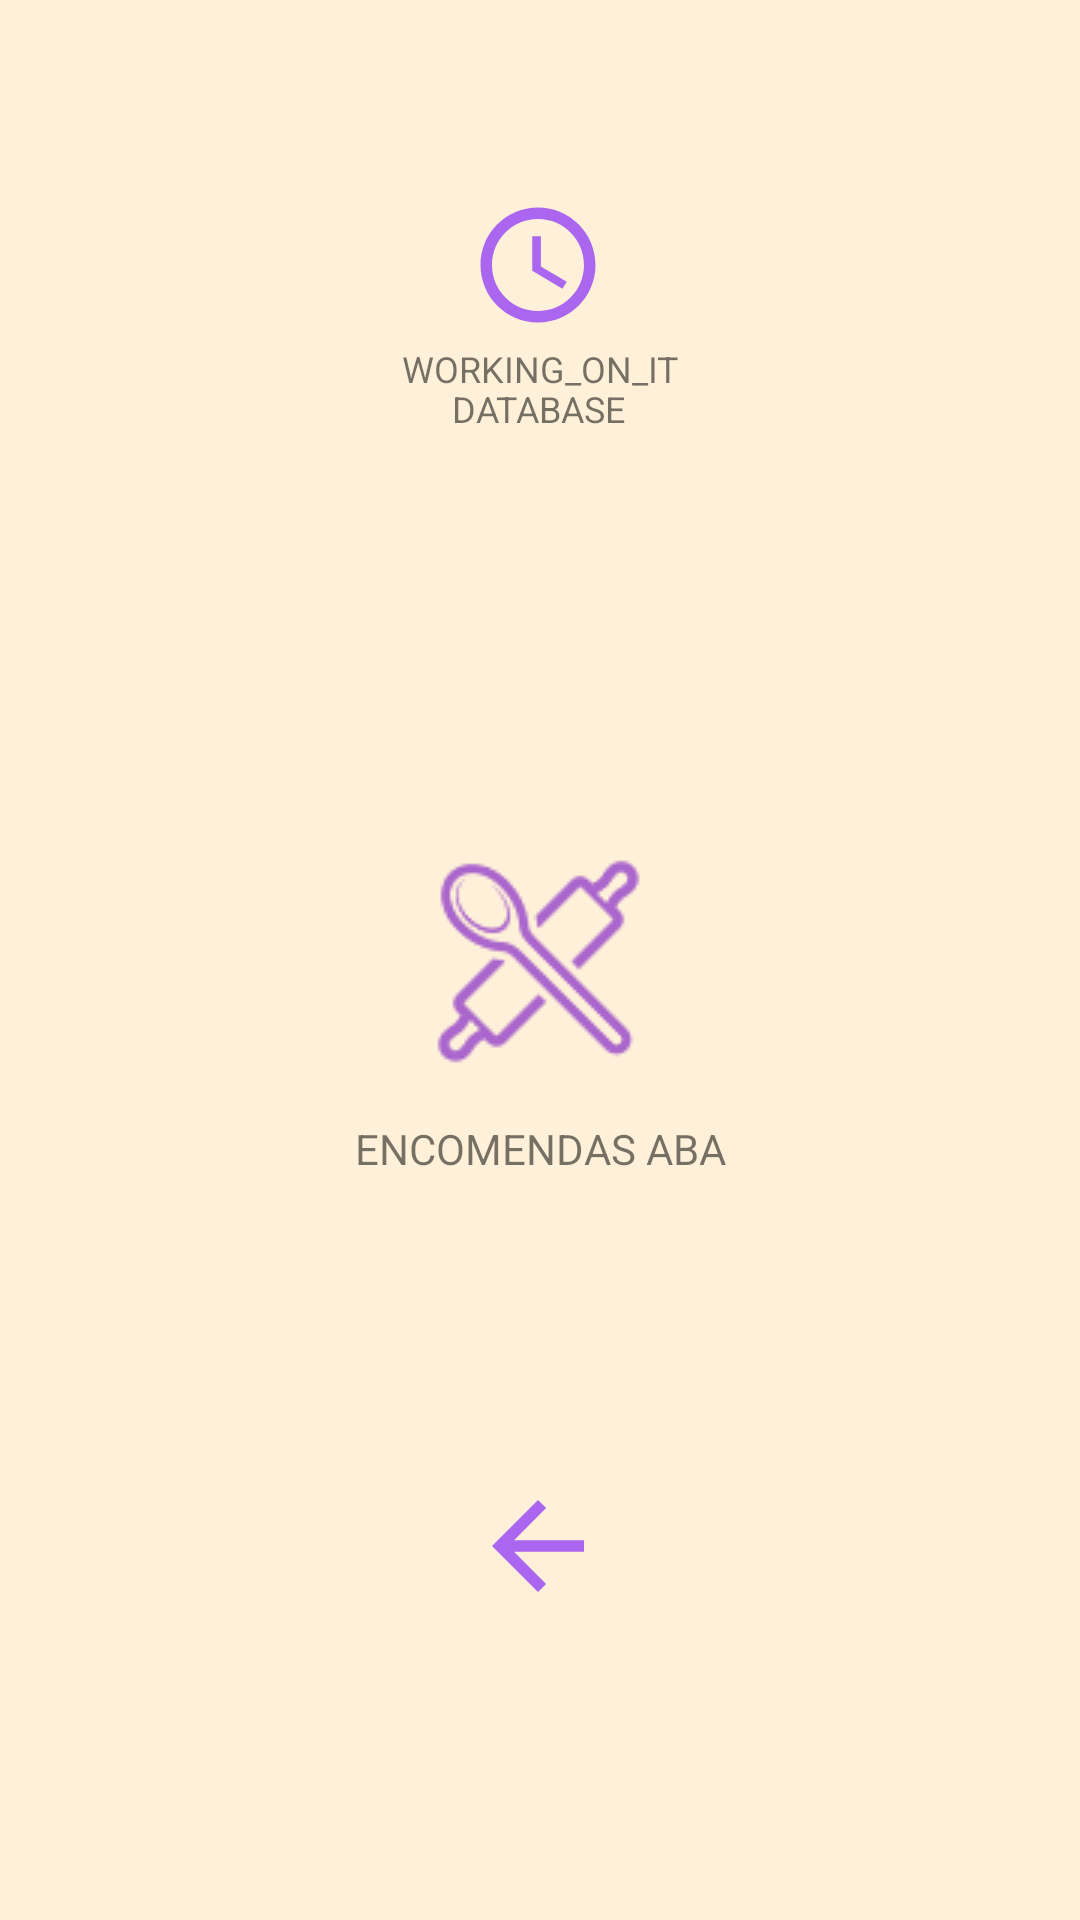

Write the Android layout XML for this screen, with the resource values it uses.
<!-- AndroidManifest.xml: application theme AppTheme -->
<!-- res/layout/activity_aba_encomendas.xml -->
<?xml version="1.0" encoding="utf-8"?>
<androidx.constraintlayout.widget.ConstraintLayout xmlns:android="http://schemas.android.com/apk/res/android"
    xmlns:app="http://schemas.android.com/apk/res-auto"
    xmlns:tools="http://schemas.android.com/tools"
    android:id="@+id/abaBoloDoce"
    android:layout_width="match_parent"
    android:layout_height="match_parent"
    android:background="@color/colorBackground"
    tools:context=".abaEncomendas">

    <ImageView
        android:id="@+id/imageView"
        android:layout_width="wrap_content"
        android:layout_height="wrap_content"
        android:tint="@color/colorPrimary"
        app:layout_constraintBottom_toBottomOf="parent"
        app:layout_constraintEnd_toEndOf="parent"
        app:layout_constraintStart_toStartOf="parent"
        app:layout_constraintTop_toTopOf="parent"
        app:srcCompat="@drawable/encomendas_icon" />

    <TextView
        android:id="@+id/textView"
        android:layout_width="wrap_content"
        android:layout_height="wrap_content"
        android:text="ENCOMENDAS ABA"
        app:layout_constraintBottom_toBottomOf="parent"
        app:layout_constraintEnd_toEndOf="parent"
        app:layout_constraintStart_toStartOf="parent"
        app:layout_constraintTop_toTopOf="parent"
        app:layout_constraintVertical_bias="0.601" />

    <Button
        android:id="@+id/button_voltar_abaEncomendas"
        style="@style/Widget.AppCompat.Button.Borderless"
        android:layout_width="46dp"
        android:layout_height="46dp"
        android:background="@drawable/back_arrow"
        app:layout_constraintBottom_toBottomOf="parent"
        app:layout_constraintEnd_toEndOf="parent"
        app:layout_constraintHorizontal_bias="0.498"
        app:layout_constraintStart_toStartOf="parent"
        app:layout_constraintTop_toTopOf="parent"
        app:layout_constraintVertical_bias="0.829" />

    <ImageView
        android:id="@+id/imageView7"
        android:layout_width="46dp"
        android:layout_height="46dp"
        app:layout_constraintBottom_toBottomOf="parent"
        app:layout_constraintEnd_toEndOf="parent"
        app:layout_constraintHorizontal_bias="0.498"
        app:layout_constraintStart_toStartOf="parent"
        app:layout_constraintTop_toTopOf="parent"
        app:layout_constraintVertical_bias="0.11"
        app:srcCompat="@drawable/timer_icon" />

    <TextView
        android:id="@+id/textView4"
        android:layout_width="wrap_content"
        android:layout_height="wrap_content"
        android:text="WORKING_ON_IT"
        android:textSize="12sp"
        app:layout_constraintBottom_toBottomOf="parent"
        app:layout_constraintEnd_toEndOf="parent"
        app:layout_constraintStart_toStartOf="parent"
        app:layout_constraintTop_toTopOf="parent"
        app:layout_constraintVertical_bias="0.184" />

    <TextView
        android:id="@+id/textView5"
        android:layout_width="wrap_content"
        android:layout_height="wrap_content"
        android:text="DATABASE"
        android:textSize="12sp"
        app:layout_constraintBottom_toBottomOf="parent"
        app:layout_constraintEnd_toEndOf="parent"
        app:layout_constraintHorizontal_bias="0.498"
        app:layout_constraintStart_toStartOf="parent"
        app:layout_constraintTop_toTopOf="parent"
        app:layout_constraintVertical_bias="0.205" />
</androidx.constraintlayout.widget.ConstraintLayout>
<!-- resources referenced by this layout -->
<resources>
  <color name="colorBackground">#FFF1D9</color>
  <color name="colorPrimary">#AA66CC</color>
  <!-- drawable back_arrow (drawable) -->
  <vector android:height="24dp" android:tint="#AA66EE"
      android:viewportHeight="24" android:viewportWidth="24"
      android:width="24dp" xmlns:android="http://schemas.android.com/apk/res/android">
      <path android:fillColor="@android:color/white" android:pathData="M20,11H7.83l5.59,-5.59L12,4l-8,8 8,8 1.41,-1.41L7.83,13H20v-2z"/>
  </vector>
  <!-- drawable encomendas_icon: png bitmap (drawable, 4378 bytes) -->
  <!-- drawable timer_icon (drawable) -->
  <vector android:height="24dp" android:tint="#AA66EE"
      android:viewportHeight="24" android:viewportWidth="24"
      android:width="24dp" xmlns:android="http://schemas.android.com/apk/res/android">
      <path android:fillColor="@android:color/white" android:pathData="M11.99,2C6.47,2 2,6.48 2,12s4.47,10 9.99,10C17.52,22 22,17.52 22,12S17.52,2 11.99,2zM12,20c-4.42,0 -8,-3.58 -8,-8s3.58,-8 8,-8 8,3.58 8,8 -3.58,8 -8,8z"/>
      <path android:fillColor="@android:color/white" android:pathData="M12.5,7H11v6l5.25,3.15 0.75,-1.23 -4.5,-2.67z"/>
  </vector>
  <style name="AppTheme" parent="Theme.MaterialComponents.Light.NoActionBar">
          <item name="colorPrimary">#AA66CC</item>
          <item name="colorPrimaryDark">#AA66CC</item>
          <item name="colorAccent">#AA66CC</item>
      </style>
</resources>
